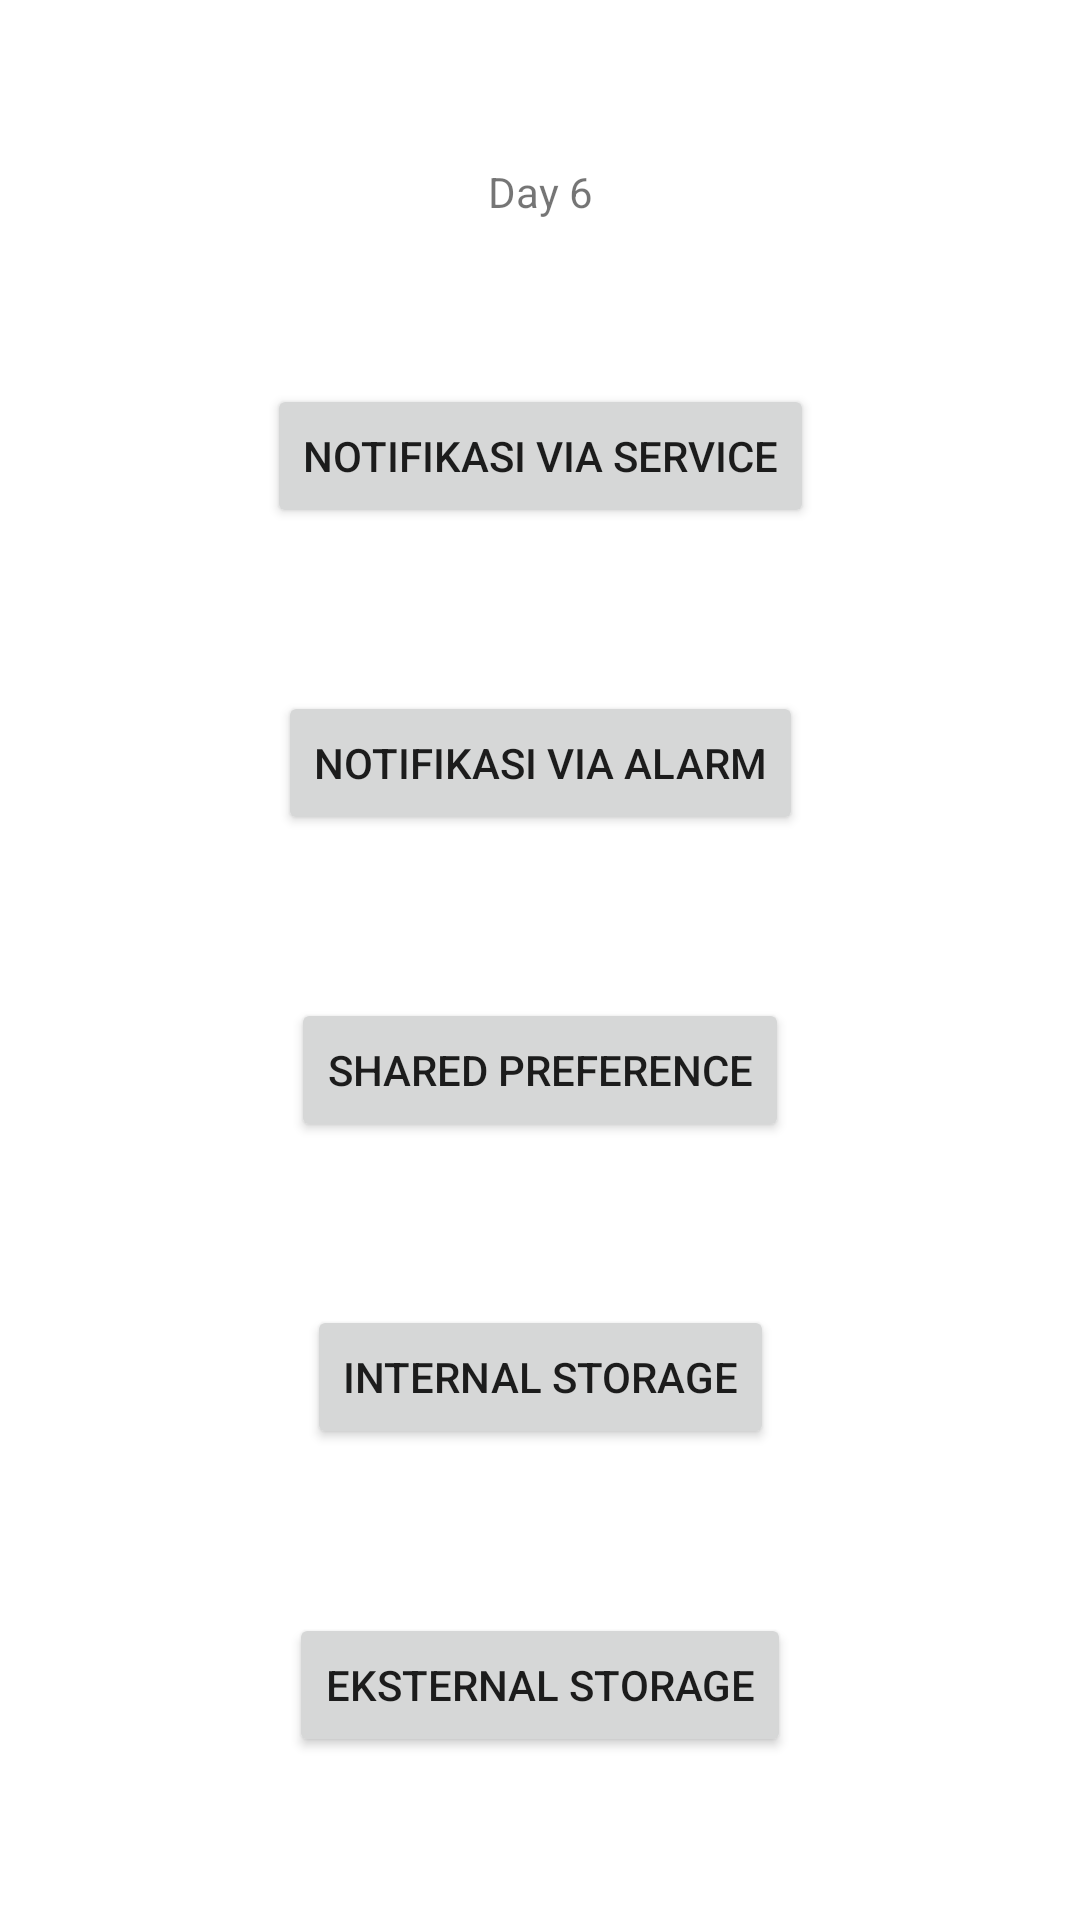

Here is an Android app screen rendered from its layout file. Give the layout XML and the strings, colors and styles it references.
<!-- AndroidManifest.xml: application theme Theme.BasicAndroid -->
<!-- res/layout/day6_main_fragment.xml -->
<?xml version="1.0" encoding="utf-8"?>
<androidx.constraintlayout.widget.ConstraintLayout xmlns:android="http://schemas.android.com/apk/res/android"
    xmlns:app="http://schemas.android.com/apk/res-auto"
    xmlns:tools="http://schemas.android.com/tools"
    android:layout_width="match_parent"
    android:layout_height="match_parent">

    <TextView
        android:id="@+id/textView4"
        android:layout_width="wrap_content"
        android:layout_height="wrap_content"
        android:text="Day 6"
        app:layout_constraintBottom_toTopOf="@+id/button13"
        app:layout_constraintEnd_toEndOf="parent"
        app:layout_constraintHorizontal_bias="0.5"
        app:layout_constraintStart_toStartOf="parent"
        app:layout_constraintTop_toTopOf="parent" />

    <Button
        android:id="@+id/button13"
        android:layout_width="wrap_content"
        android:layout_height="wrap_content"
        android:text="Notifikasi via Service"
        android:onClick="notification"
        app:layout_constraintBottom_toTopOf="@+id/button14"
        app:layout_constraintEnd_toEndOf="parent"
        app:layout_constraintHorizontal_bias="0.5"
        app:layout_constraintStart_toStartOf="parent"
        app:layout_constraintTop_toBottomOf="@+id/textView4" />

    <Button
        android:id="@+id/button14"
        android:layout_width="wrap_content"
        android:layout_height="wrap_content"
        android:text="Notifikasi via Alarm"
        android:onClick="notificationAlarm"
        app:layout_constraintBottom_toTopOf="@+id/button15"
        app:layout_constraintEnd_toEndOf="parent"
        app:layout_constraintHorizontal_bias="0.5"
        app:layout_constraintStart_toStartOf="parent"
        app:layout_constraintTop_toBottomOf="@+id/button13" />

    <Button
        android:id="@+id/button15"
        android:layout_width="wrap_content"
        android:layout_height="wrap_content"
        android:text="Shared Preference"
        android:onClick="sharedpreference"
        app:layout_constraintBottom_toTopOf="@+id/button16"
        app:layout_constraintEnd_toEndOf="parent"
        app:layout_constraintHorizontal_bias="0.5"
        app:layout_constraintStart_toStartOf="parent"
        app:layout_constraintTop_toBottomOf="@+id/button14" />

    <Button
        android:id="@+id/button16"
        android:layout_width="wrap_content"
        android:layout_height="wrap_content"
        android:text="Internal Storage"
        android:onClick="internalstorage"
        app:layout_constraintBottom_toTopOf="@+id/button17"
        app:layout_constraintEnd_toEndOf="parent"
        app:layout_constraintHorizontal_bias="0.5"
        app:layout_constraintStart_toStartOf="parent"
        app:layout_constraintTop_toBottomOf="@+id/button15" />

    <Button
        android:id="@+id/button17"
        android:layout_width="wrap_content"
        android:layout_height="wrap_content"
        android:text="Eksternal Storage"
        android:onClick="externalstorage"
        app:layout_constraintBottom_toBottomOf="parent"
        app:layout_constraintEnd_toEndOf="parent"
        app:layout_constraintHorizontal_bias="0.5"
        app:layout_constraintStart_toStartOf="parent"
        app:layout_constraintTop_toBottomOf="@+id/button16" />
</androidx.constraintlayout.widget.ConstraintLayout>
<!-- resources referenced by this layout -->
<resources>
  <style name="Theme.BasicAndroid" parent="Theme.MaterialComponents.DayNight.DarkActionBar">
          
          <item name="colorPrimary">@color/purple_500</item>
          <item name="colorPrimaryVariant">@color/purple_700</item>
          <item name="colorOnPrimary">@color/white</item>
          
          <item name="colorSecondary">@color/teal_200</item>
          <item name="colorSecondaryVariant">@color/teal_700</item>
          <item name="colorOnSecondary">@color/black</item>
          
          <item name="android:statusBarColor" tools:targetApi="l">?attr/colorPrimaryVariant</item>
          
      </style>
  <!-- not gathered from this repository: default colours our renderer supplied (Android Studio template values) -->
  <color name="purple_500">#FF6200EE</color>
  <color name="purple_700">#FF3700B3</color>
  <color name="teal_200">#FF03DAC5</color>
  <color name="teal_700">#FF018786</color>
  <color name="black">#FF000000</color>
  <color name="white">#FFFFFFFF</color>
</resources>
